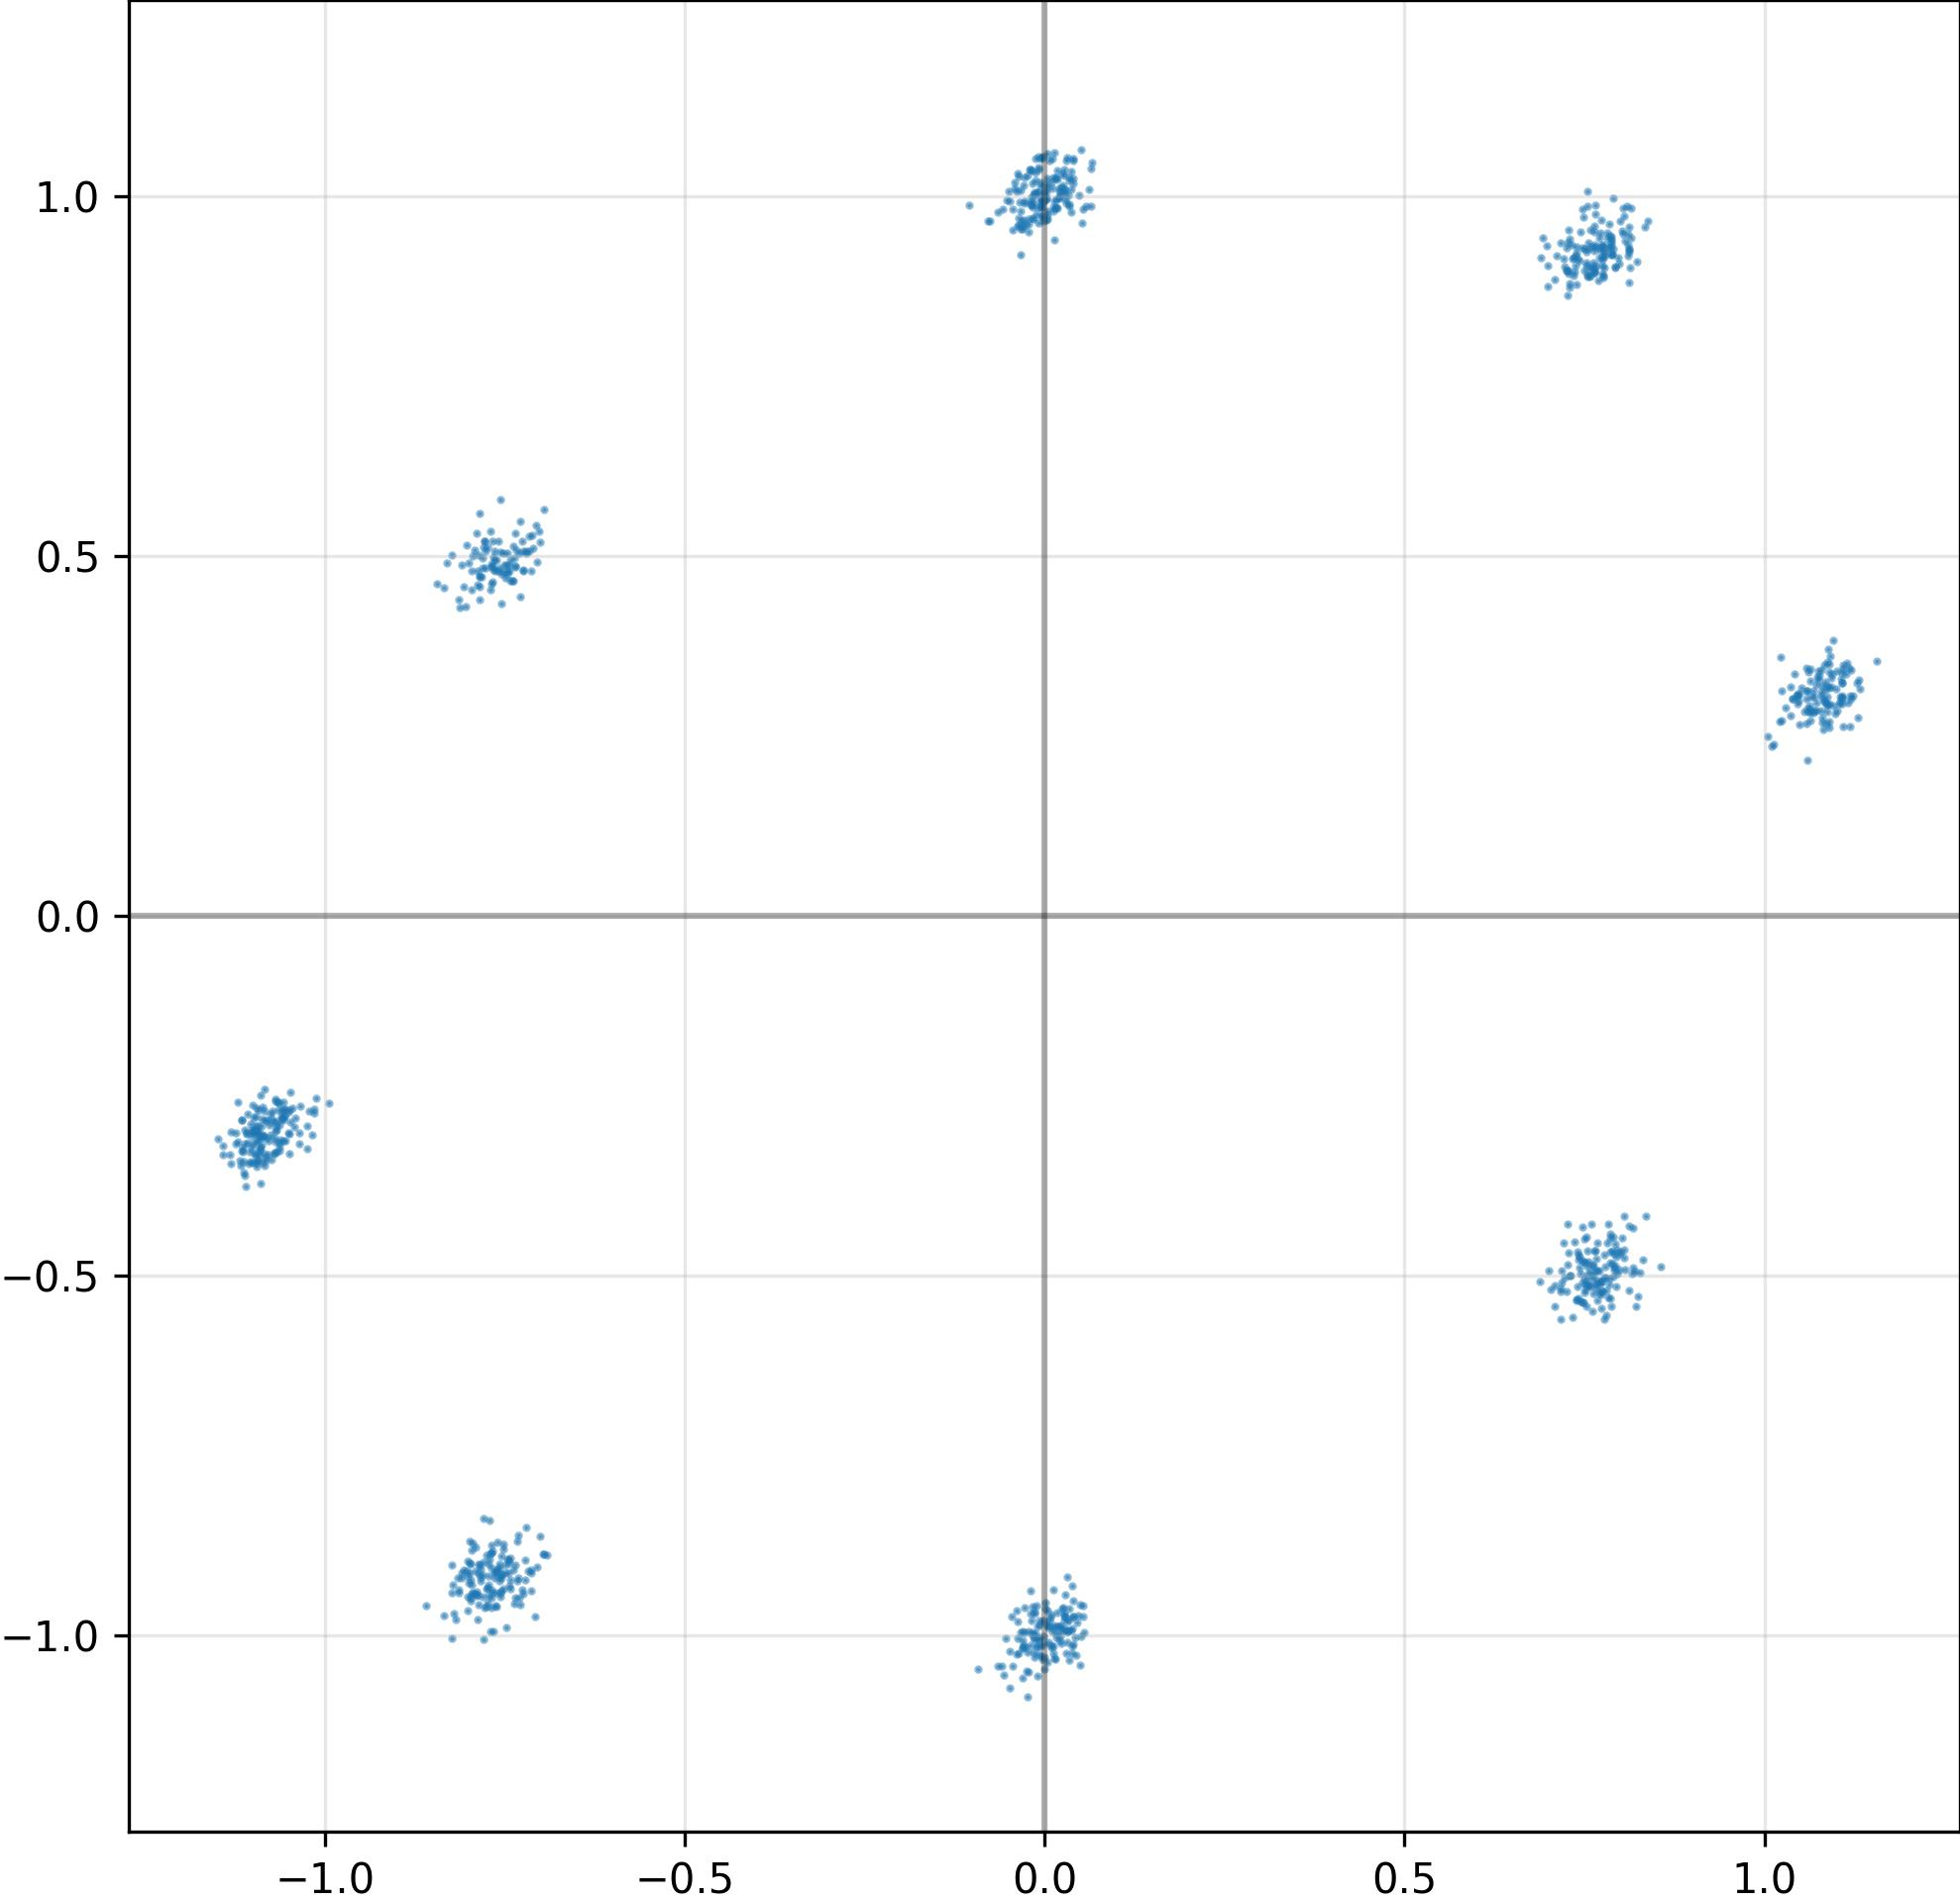

Source data for this figure (header and first rows):
I, Q
7.550277709960937500e-01, 9.258078336715698242e-01
-1.739527098834514618e-03, 1.001898407936096191e+00
1.036580681800842285e+00, 3.184407651424407959e-01
7.672186493873596191e-01, -5.178145766258239746e-01
-7.896952033042907715e-01, -9.453110694885253906e-01
-7.579454779624938965e-01, -9.189553260803222656e-01
1.493400987237691879e-02, 9.832285642623901367e-01
-7.202386856079101562e-01, 5.033085942268371582e-01
-1.099765300750732422e+00, -2.816485762596130371e-01
-2.894896455109119415e-02, -1.013521075248718262e+00
7.029588334262371063e-03, -9.786764979362487793e-01
1.020488236099481583e-02, 1.010152816772460938e+00
1.080547690391540527e+00, 3.191647827625274658e-01
3.402917087078094482e-02, 1.025999784469604492e+00
-3.089200006797909737e-03, 9.895635247230529785e-01
7.517264485359191895e-01, -4.827450215816497803e-01
-7.581540942192077637e-01, -9.066779613494873047e-01
-2.833349443972110748e-02, -9.616500139236450195e-01
2.457854151725769043e-02, 1.031252145767211914e+00
-7.692866325378417969e-01, -8.751985430717468262e-01
-8.050529956817626953e-01, 4.289204478263854980e-01
-1.111764073371887207e+00, -2.976827919483184814e-01
-1.096574425697326660e+00, -3.321037590503692627e-01
2.850174531340599060e-02, -9.737292528152465820e-01
-7.443116903305053711e-01, 4.876540303230285645e-01
1.093401312828063965e+00, 3.184597790241241455e-01
-1.102609634399414062e+00, -2.982720136642456055e-01
3.334383293986320496e-02, 9.879412055015563965e-01
-1.080818533897399902e+00, -2.846042215824127197e-01
1.082724213600158691e+00, 2.972778081893920898e-01
-1.112051844596862793e+00, -3.163958489894866943e-01
7.253606319427490234e-01, 8.957516551017761230e-01
-7.751098275184631348e-01, -9.596920013427734375e-01
-9.264145791530609131e-02, -1.046849966049194336e+00
1.060307979583740234e+00, 2.156727761030197144e-01
7.993412613868713379e-01, -4.668315649032592773e-01
-1.066850543022155762e+00, -2.926927804946899414e-01
7.862221598625183105e-01, 9.444708824157714844e-01
7.930332422256469727e-01, 9.000299572944641113e-01
1.119906067848205566e+00, 3.407122194766998291e-01
-1.067095041275024414e+00, -3.278781771659851074e-01
-7.675606012344360352e-01, 4.631771445274353027e-01
-7.166867852210998535e-01, 5.060278773307800293e-01
2.576506929472088814e-03, 1.015587091445922852e+00
7.890882492065429688e-01, 9.183591008186340332e-01
-1.041133165359497070e+00, -2.816706299781799316e-01
-1.058738827705383301e+00, -2.809751331806182861e-01
-1.057990431785583496e+00, -3.122889995574951172e-01
2.176585979759693146e-02, -9.936284422874450684e-01
1.058061718940734863e+00, 3.436158299446105957e-01
1.074803948402404785e+00, 3.275454044342041016e-01
2.791507169604301453e-03, -9.845594167709350586e-01
-8.007113933563232422e-01, -9.267716407775878906e-01
-1.068345069885253906e+00, -3.147672712802886963e-01
7.509734034538269043e-01, -5.123074054718017578e-01
2.350227721035480499e-02, -1.010445237159729004e+00
7.392154335975646973e-01, -5.335681438446044922e-01
-1.775368303060531616e-02, -9.791740179061889648e-01
2.149852365255355835e-02, -1.001303911209106445e+00
1.291481684893369675e-02, 9.932109117507934570e-01
... 964 more rows
